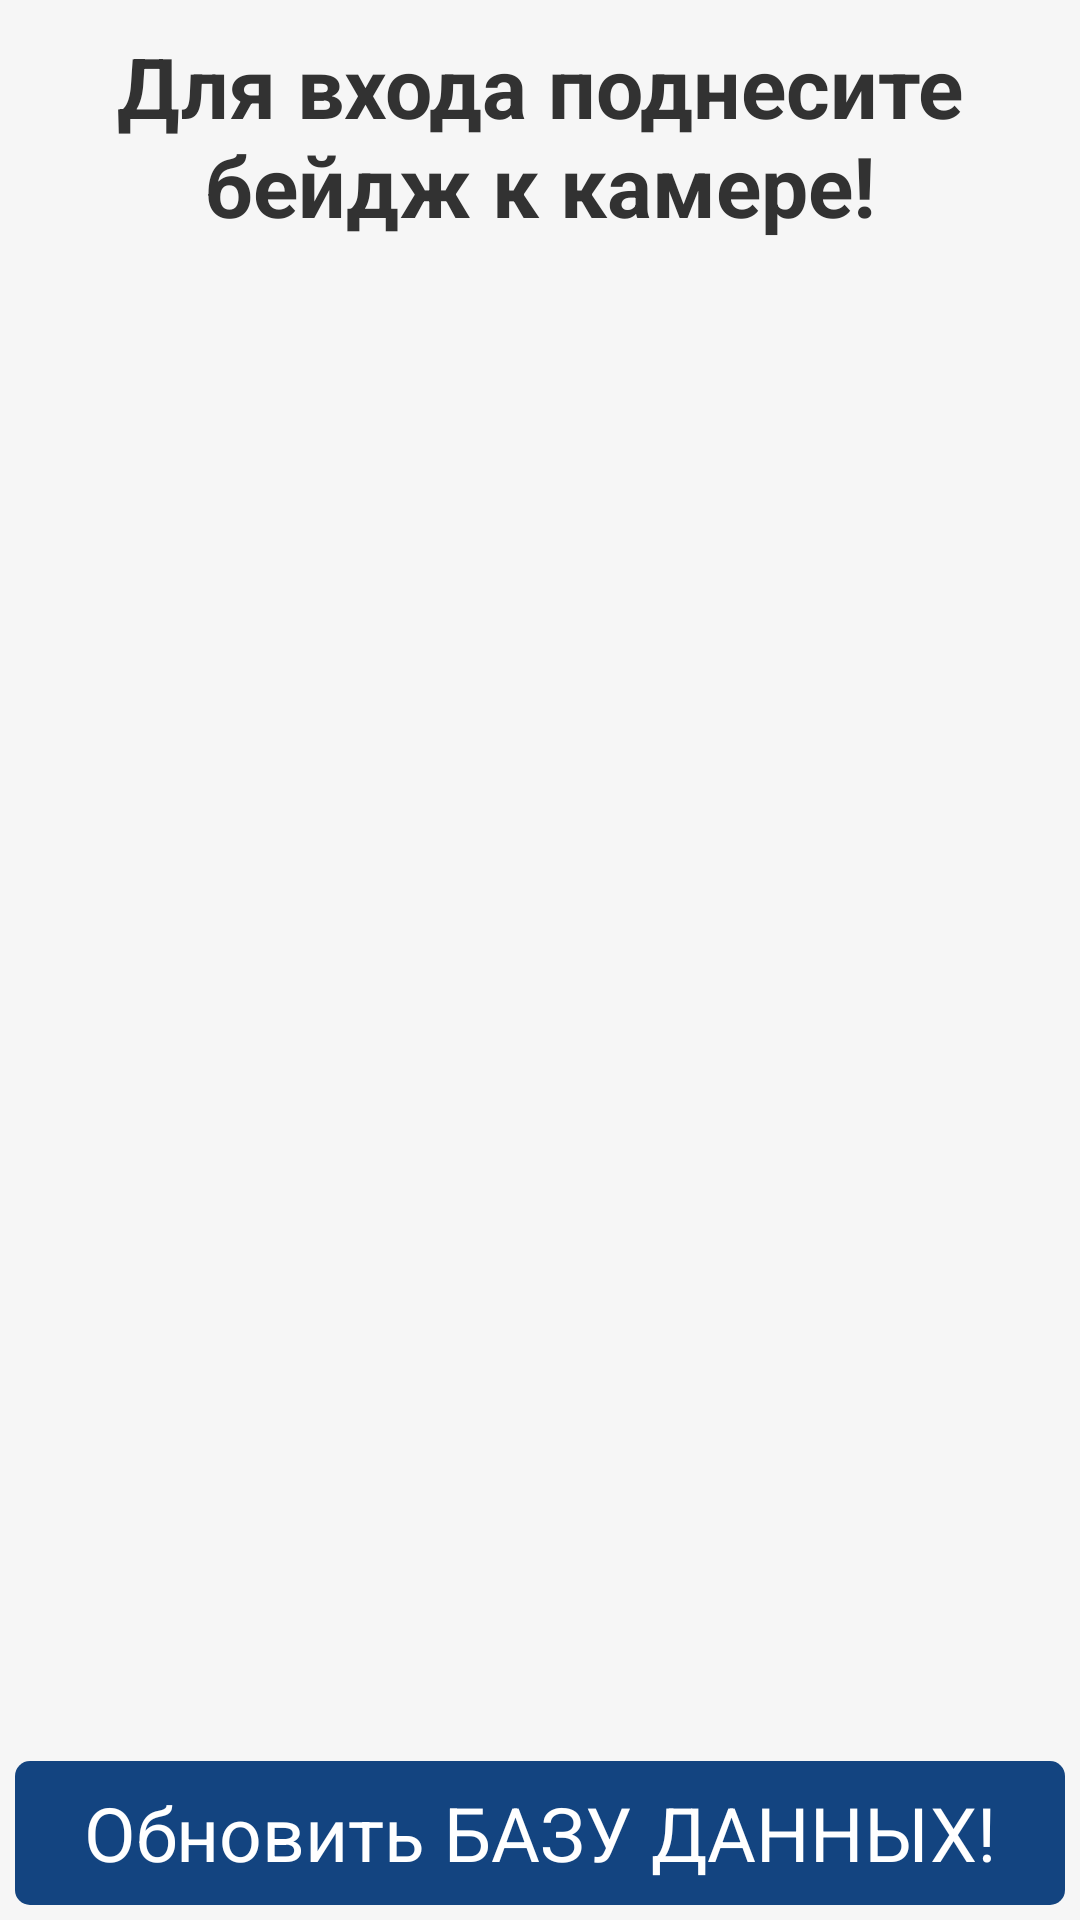

Reconstruct the res/layout file that produces this screen, plus the resources it refers to.
<!-- AndroidManifest.xml: application theme AppTheme -->
<!-- res/layout/entry_activity.xml -->
<?xml version="1.0" encoding="utf-8"?>
<LinearLayout xmlns:android="http://schemas.android.com/apk/res/android"
                android:layout_width="match_parent"
                android:layout_height="match_parent"
                android:background="@color/background"
                android:orientation="vertical">

    <TextView
                android:id="@+id/tittle"
                android:layout_width="match_parent"
                android:layout_height="wrap_content"
                android:text="@string/entry_tittle"
                android:gravity="center_horizontal"
                android:textStyle="bold"
                android:textSize="@dimen/RubricNameText"
                android:layout_weight="0.1" android:layout_marginTop="10dp"/>

    <LinearLayout
            android:layout_width="match_parent"
            android:layout_height="0dp"
            android:layout_weight="10"
            android:weightSum="1"
            android:layout_margin="10dp"
            android:gravity="center">
        <FrameLayout
                android:id="@+id/sample"
                android:layout_width="wrap_content"
                android:layout_height="wrap_content"/>
    </LinearLayout>
    <Button
            android:layout_width="match_parent"
            android:layout_height="0dp"
            android:text="@string/db_update_text"
            android:id="@+id/db_update" android:layout_weight="1" android:layout_gravity="center_horizontal"
            android:layout_margin="5dp" android:background="@drawable/button_blue"
            android:textColor="@color/button_text_color" android:textSize="@dimen/ButtonText"/>
</LinearLayout>
<!-- resources referenced by this layout -->
<resources>
  <color name="background">#f6f6f6</color>
  <color name="button_text_color">#ffffff</color>
  <dimen name="ButtonText">25sp</dimen>
  <dimen name="RubricNameText">28sp</dimen>
  <!-- drawable button_blue (drawable) -->
  <?xml version="1.0" encoding="utf-8"?>
  <selector xmlns:android="http://schemas.android.com/apk/res/android">
      <item android:drawable="@drawable/button_blue_shape_activated"
            android:state_pressed="true" />
      <item android:drawable="@drawable/button_blue_shape_activated"
            android:state_focused="true" />
      <item android:drawable="@drawable/button_blue_shape"
            android:state_pressed="false"
            android:state_focused="false"
              />
  </selector>
  <string name="db_update_text">Обновить БАЗУ ДАННЫХ!</string>
  <string name="entry_tittle">Для входа поднесите бейдж к камере!</string>
  <style name="AppTheme" parent="android:Theme.Holo.Light">
          <item name="android:actionBarStyle">@style/ActionBar</item>
      </style>
  <!-- drawable button_blue_shape_activated (drawable) -->
  <?xml version="1.0" encoding="UTF-8"?>
  <shape xmlns:android="http://schemas.android.com/apk/res/android"
         android:shape="rectangle">
  
      <corners android:radius="5dp"/>
      <solid android:color="@color/button_blue_activated"/>
  
  </shape>
  <!-- drawable button_blue_shape (drawable) -->
  <?xml version="1.0" encoding="UTF-8"?>
  <shape xmlns:android="http://schemas.android.com/apk/res/android"
         android:shape="rectangle">
  
      <corners android:radius="5dp"/>
      <solid android:color="@color/button_blue"/>
  
  </shape>
  <style name="ActionBar" parent="@android:style/Widget.Holo.Light.ActionBar.Solid.Inverse">
          <item name="android:background">#ffd6d9d2</item>
          <item name="android:titleTextStyle">@style/MyTheme.ActionBar.TitleTextStyle</item>
      </style>
  <color name="button_blue_activated">#ff0d6cd9</color>
  <color name="button_blue">#134480</color>
  <style name="MyTheme.ActionBar.TitleTextStyle" parent="@android:style/TextAppearance.Holo.Widget.ActionBar.Title">
          <item name="android:textColor">#000000</item>
      </style>
</resources>
